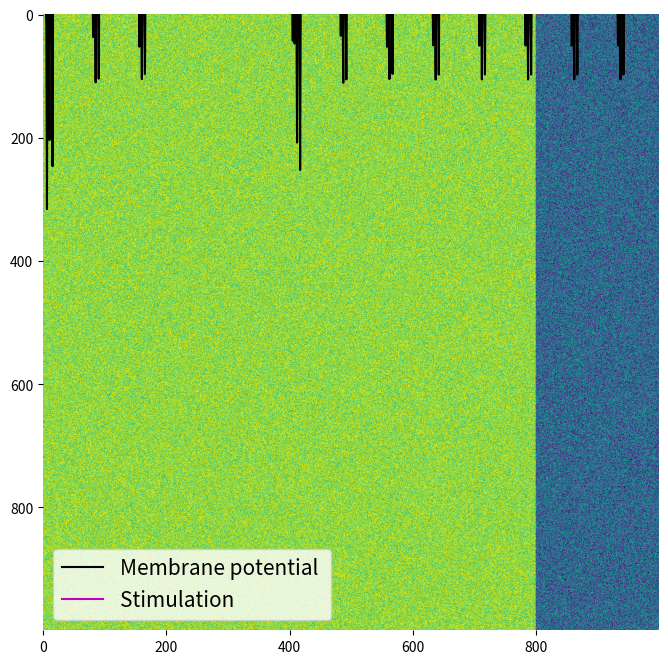
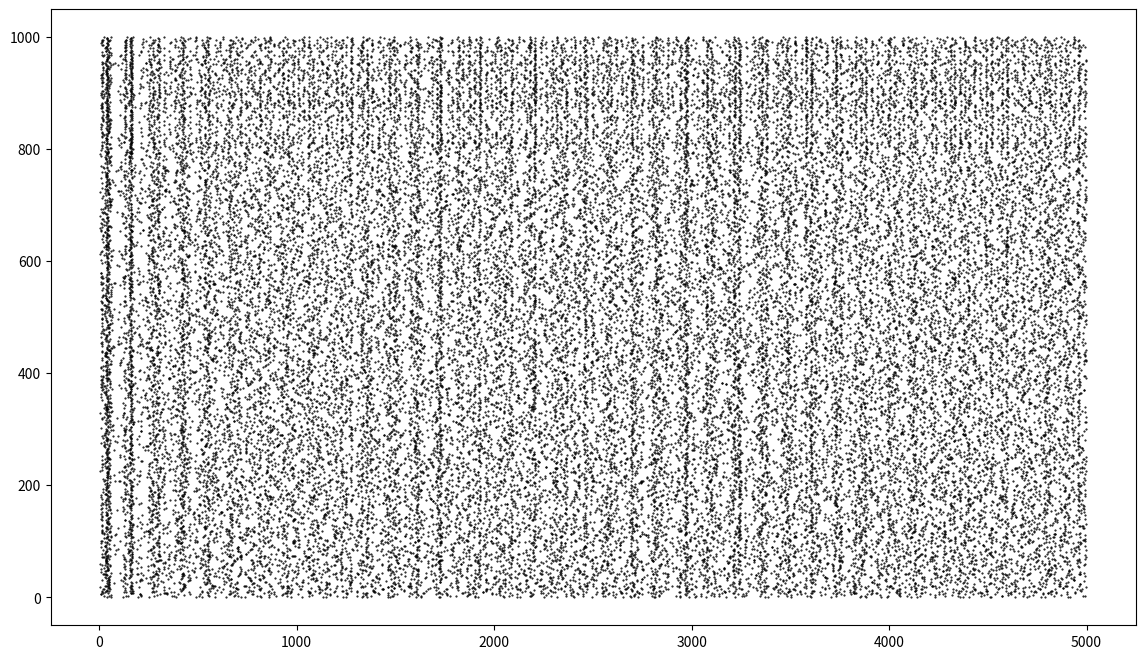
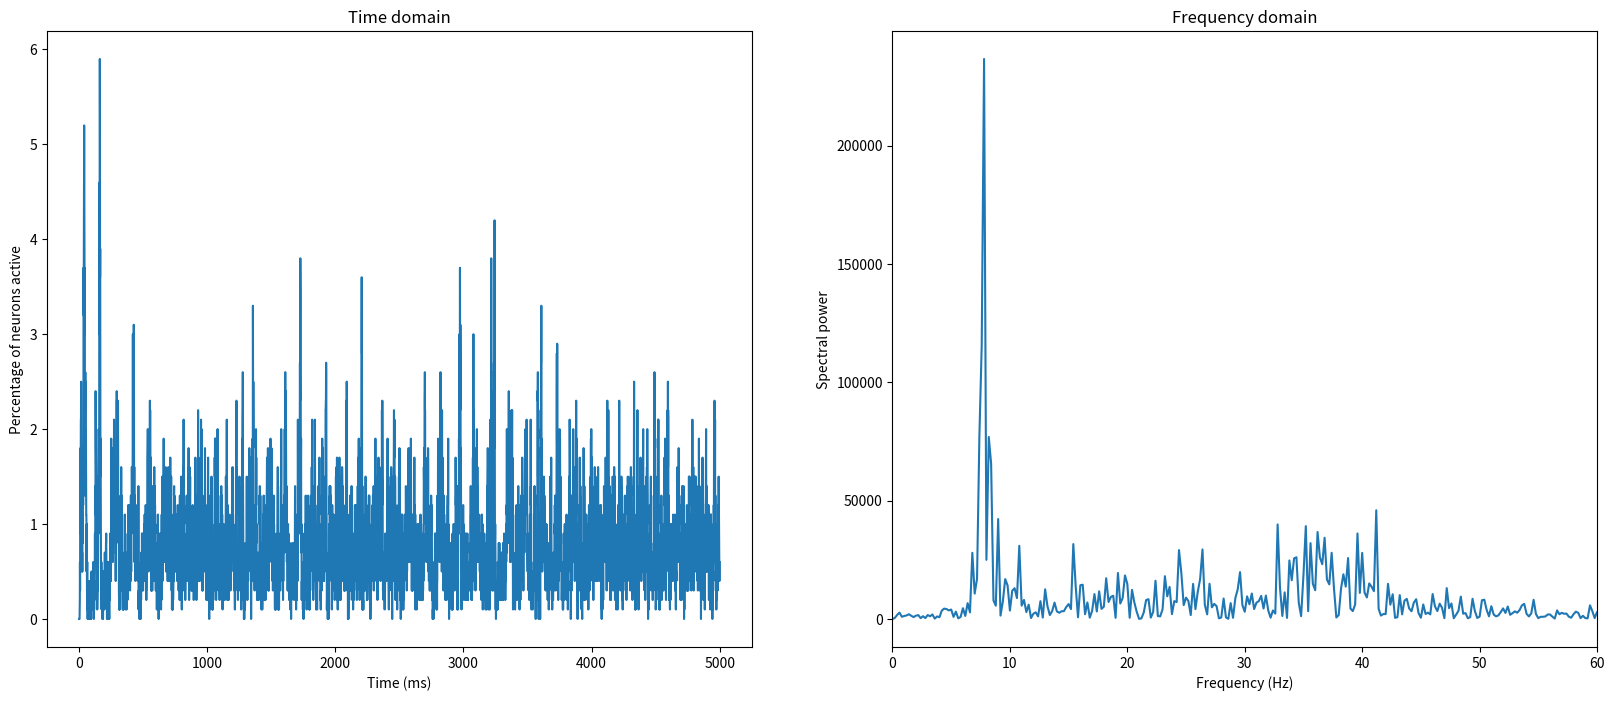
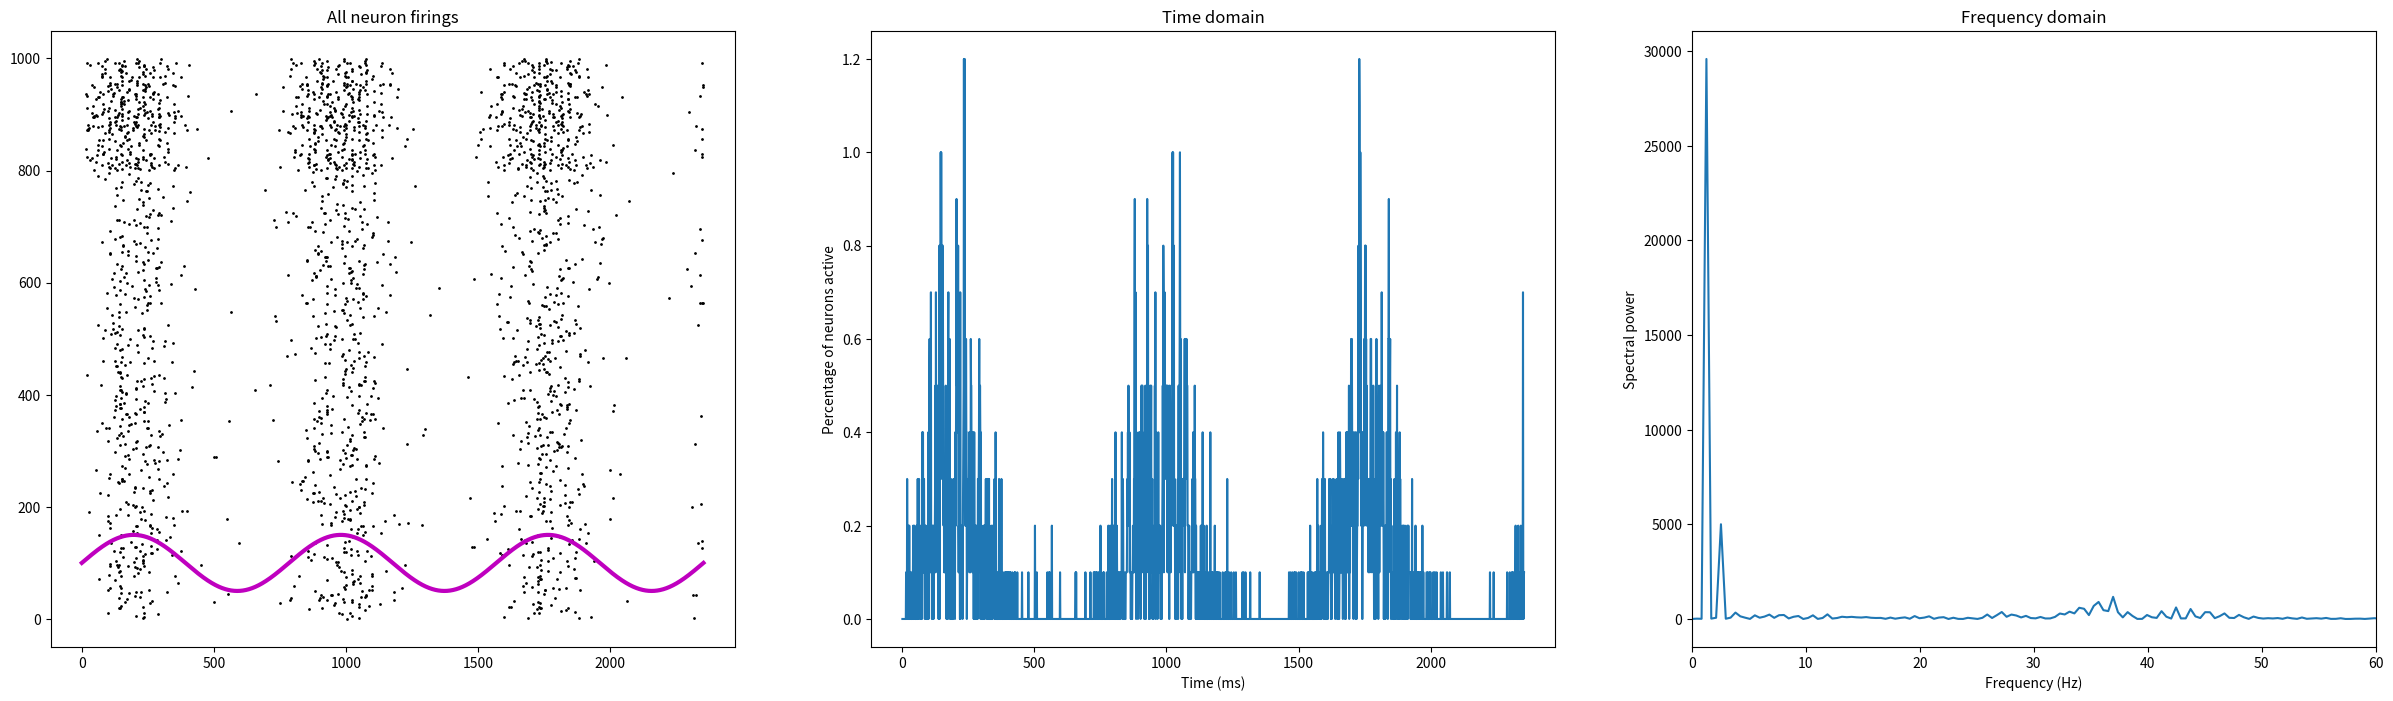
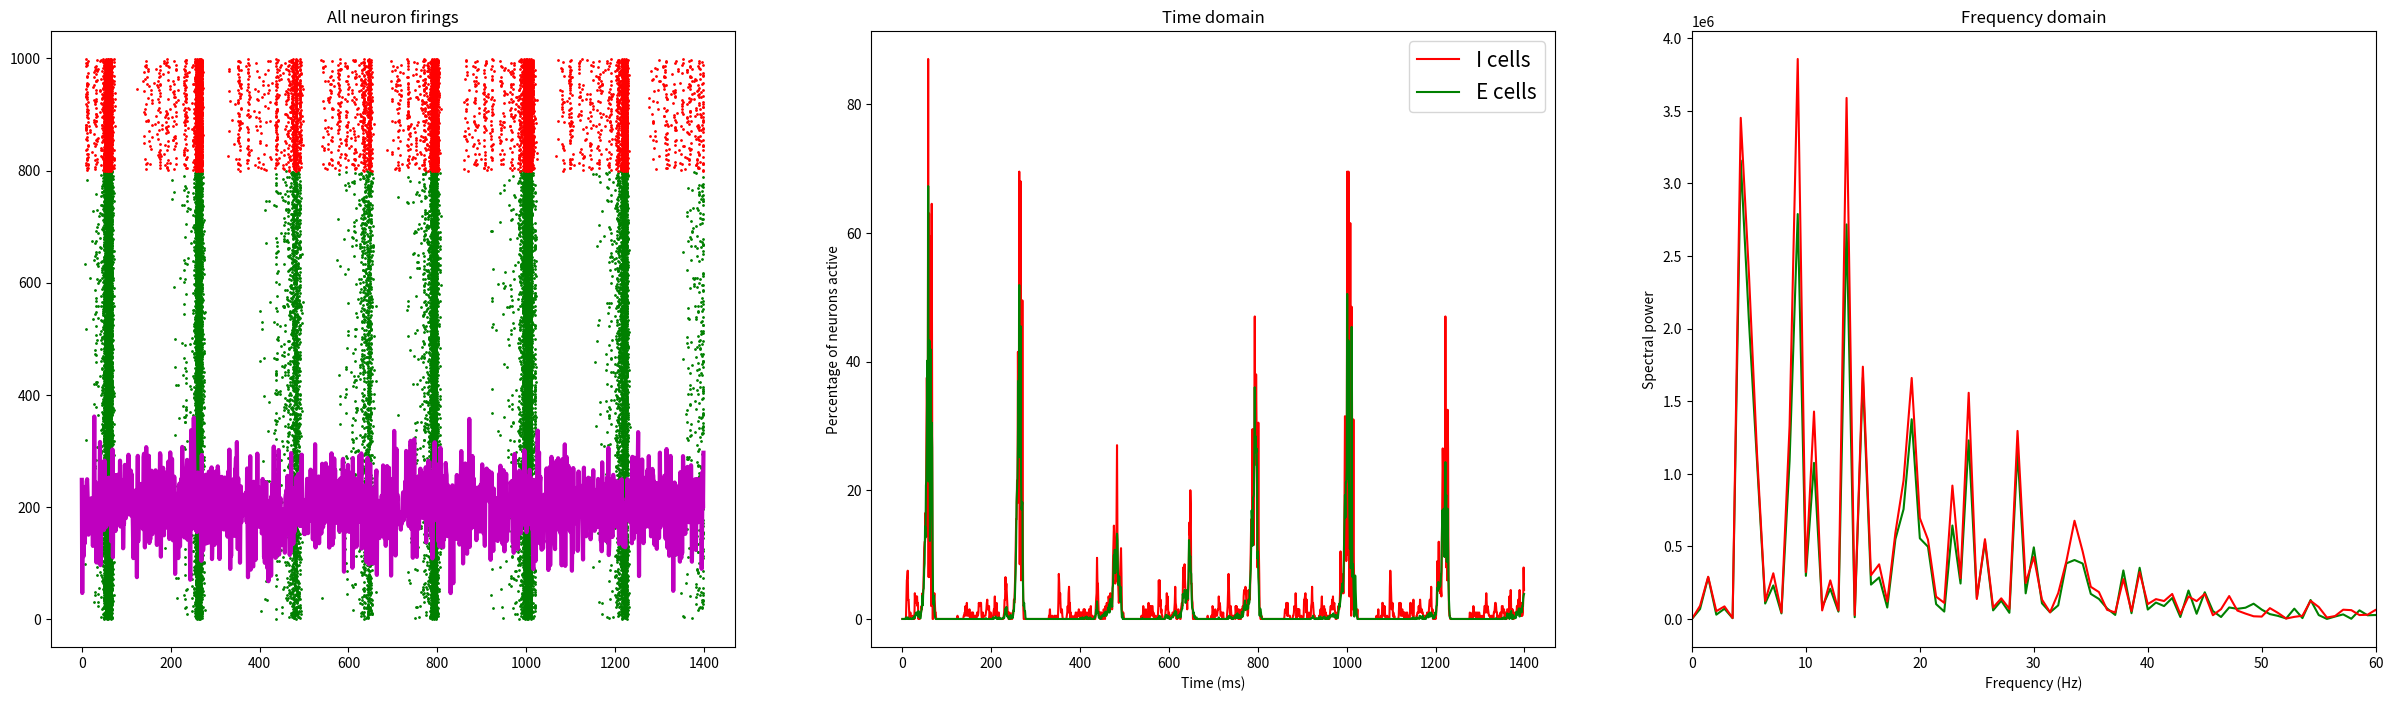

Here is the Python script that generated these plots, in order:
# -*- coding: utf-8 -*-
"""
Created on Mon Apr 18 10:14:56 2022

[redacted]
"""


import matplotlib.pyplot as plt 
import numpy as np




#%% Simulate one brain cell 

# parameters 
a=0.02
b=.2
c=-50
d=2

v=-65
u=b*v


# loop over simulation time
simulation_time=1000 

membrane_volt=np.zeros(simulation_time)
I_all=np.zeros(simulation_time)


for t in range(simulation_time):
    
    # define the input strength
    
    I=-2  if (t>200) & (t<400) else 7
    
    
    # check if there is an action potential 
    
    if v>=30:
        v=c
        u+=d
        
    # update the membrane variables 
    
    v+= 0.04*v**2 + 5*v + 140 - u + I
    u+= a*(b*v-u)
    
    # collect the variables for subsequent plotting 
    membrane_volt[t]=v
    I_all[t]=I


#%%


# plotting 
fig,ax=plt.subplots(1,figsize=(25,8))
plt.plot(membrane_volt,'k',label="Membrane potential ")
plt.plot(I_all-90,'m',label='Stimulation ')
plt.box(False) # preserve the tickmarks but it removes the axis limits 
plt.legend(fontsize=15)

plt.show()



#%% Create a circuit of 1000 neurons 

# Excitatory cells                                      # Inhibitory cells 

Ne=800;                                                 Ni=200;
re=np.random.rand(Ne)**2;                               ri=np.random.rand(Ni)**2

a=np.hstack((.02*np.ones(Ne),                         0.02+0.08*ri))
b=np.hstack((.2*np.ones(Ne),                          0.25-0.05*ri))
c=np.hstack((-65+15*re,                             -65*np.ones(Ni)))
d=np.hstack((8-6*re,                                2*np.ones(Ni)))


v=-65*np.ones(Ne+Ni)
u=b*v


# S matrix - connectivity 
S=np.hstack((.5*np.random.rand(Ne+Ni,Ne), -np.random.rand(Ne+Ni,Ni)))

plt.imshow(S)

#%% Simulate the brain circuit 
simulation_time=5000 # 5 seconds 
firings=np.array([[],[]])

for t in range(simulation_time):
    
    # define the exogenous input 
    I=np.hstack((5*np.random.randn(Ne),2*np.random.randn(Ni)))
    
    # check for AP
    fired=np.where(v>=30)[0]   # gives us a list of the neurons where they emitted an AP 
    
    
    # store the spike indices and times 
        
    temp=np.stack((np.tile(t,len(fired)),fired))
    firings=np.concatenate((firings,temp),axis=1)
    
    
    # update membrane variables for neurons that spiked 
    v[fired]=c[fired]
    u[fired]+=d[fired]
    
    
    
    # update the I to include spiking activity 
    
    I+= np.sum(S[:,fired],axis=1)
    
    # update the membrane potential for all the neurons 
    v+= 0.04*v**2 + 5*v + 140 - u + I
    u+= a*(b*v-u)

#%% 


# plotting 
fig,ax=plt.subplots(1,figsize=(14,8))
plt.plot(firings[0,:],firings[1,:],'k.',markersize=1)
plt.show()

# Visualize population activity 
popact=np.zeros(simulation_time)

for t in range(simulation_time):
    popact[t]=100*np.sum(firings[0,:]==t)/(Ne+Ni)

# spectram analysis 

popactX=np.abs(np.fft.fft(popact-np.mean(popact)))**2  # mean center the zeo hz components  
hz=np.linspace(0,1000/2,int(simulation_time/2+1))


fig,ax=plt.subplots(1,2,figsize=(20,8))

ax[0].plot(popact)
ax[0].set_xlabel('Time (ms)')
ax[0].set_ylabel('Percentage of neurons active')
ax[0].set_title('Time domain')

ax[1].plot(hz,popactX[:len(hz)])
ax[1].set_xlabel('Frequency (Hz)')
ax[1].set_ylabel('Spectral power')
ax[1].set_title('Frequency domain')
ax[1].set_xlim([0,60])  # the DC offset 

#%% Run some experiments 

def simCircuit(I):

        
    firings=np.array([[],[]])
        
    v=-65*np.ones(Ne+Ni)
    u=b*v
    
    for t in range(len(I)):
        
        # define the exogenous input 
        stim=np.hstack((3*np.random.randn(Ne),1.1*np.random.randn(Ni)))
        stim+=I[t]
        
        # check for AP
        fired=np.where(v>=30)[0]   # gives us a list of the neurons where they emitted an AP 
        
        
        # store the spike indices and times 
            
        temp=np.stack((np.tile(t,len(fired)),fired))
        firings=np.concatenate((firings,temp),axis=1)
        
        
        # update membrane variables for neurons that spiked 
        v[fired]=c[fired]
        u[fired]+=d[fired]
        
        
        
        # update the I to include spiking activity 
        
        stim+= np.sum(S[:,fired],axis=1)
        
        # update the membrane potential for all the neurons 
        v+= 0.04*v**2 + 5*v + 140 - u + stim
        u+= a*(b*v-u)
        
        
    return firings 

def plotTopActivity(firings):
        
    npoints=int(np.max(firings[0,:])+1)   
    # Visualize population activity 
    popact=np.zeros(npoints)
    
    for t in range(npoints):
        popact[t]=100*np.sum(firings[0,:]==t)/(Ne+Ni)
        
        
    # spectram analysis 
    
    popactX=np.abs(np.fft.fft(popact-np.mean(popact)))**2  # mean center the zeo hz components  
    hz=np.linspace(0,1000/2,int(npoints/2+1))
            
    fig,ax=plt.subplots(1,3,figsize=(30,8))
    
    ax[0].plot(firings[0,:],firings[1,:],'k.',markersize=2)
    ax[0].set_title('All neuron firings')
    ax[0].plot(50*I+100,'m',linewidth=3)
    
    
    
    ax[1].plot(popact)
    ax[1].set_xlabel('Time (ms)')
    ax[1].set_ylabel('Percentage of neurons active')
    ax[1].set_title('Time domain')
    
    ax[2].plot(hz,popactX[:len(hz)])
    ax[2].set_xlabel('Frequency (Hz)')
    ax[2].set_ylabel('Spectral power')
    ax[2].set_title('Frequency domain')
    ax[2].set_xlim([0,60])  # the DC offset 
    plt.show()   
        
#%%
# experiment 1

I=np.ones(1000)
I[400:601]=-3


# Experiment 2 
I=np.linspace(-2,2,3000)**2

# Experiment 3 

I=np.sin(np.linspace(0,6*np.pi,2355))
# run the simulation and visualize the results 
networkSpikes=simCircuit(I)


plotTopActivity(networkSpikes)


#%% Bonus video: Separate excitation from inhibition 



def plotTopActivity_EI(firings):
        
    npoints=int(np.max(firings[0,:])+1)   
    # Visualize population activity 
    popact=np.zeros((2,npoints))
    
    for t in range(npoints):
        popact[0,t]=100*np.sum(firings[0,firings[1,:]<Ne]==t)/Ne  # excitatory population response 
        popact[1,t]=100*np.sum(firings[0,firings[1,:]>(Ne-1)]==t)/Ni  # inhibitory population response 
        
        
    # spectram analysis 
    
    
    popactXE=np.abs(np.fft.fft(popact[0,:]-np.mean(popact[0,:])))**2  # mean center the zeo hz components  
    popactXI=np.abs(np.fft.fft(popact[1,:]-np.mean(popact[1,:])))**2 
    hz=np.linspace(0,1000/2,int(npoints/2+1))
            
    fig,ax=plt.subplots(1,3,figsize=(30,8))
    
    ax[0].plot(firings[0,firings[1,:]<Ne],firings[1,firings[1,:]<Ne],'g.',markersize=2)
    ax[0].plot(firings[0,firings[1,:]>=Ne],firings[1,firings[1,:]>=Ne],'r.',markersize=2)
   
    ax[0].set_title('All neuron firings')
    ax[0].plot(50*I+100,'m',linewidth=3)
    
    
    
   
    ax[1].plot(popact[1,:],'r',label='I cells')
    ax[1].plot(popact[0,:],'g',label='E cells')
    ax[1].set_xlabel('Time (ms)')
    ax[1].set_ylabel('Percentage of neurons active')
    ax[1].set_title('Time domain')
    ax[1].legend(fontsize=15)
    
    ax[2].plot(hz,popactXE[:len(hz)],'g')
    ax[2].plot(hz,popactXI[:len(hz)],'r')
    ax[2].set_xlabel('Frequency (Hz)')
    ax[2].set_ylabel('Spectral power')
    ax[2].set_title('Frequency domain')
    ax[2].set_xlim([0,60])  # the DC offset 
    plt.show()   



I=np.sin(np.linspace(0,6*np.pi,2355))

I=np.random.randn(1400)+2
# run the simulation and visualize the results 
networkSpikes=simCircuit(I)
plotTopActivity_EI(networkSpikes)


























































